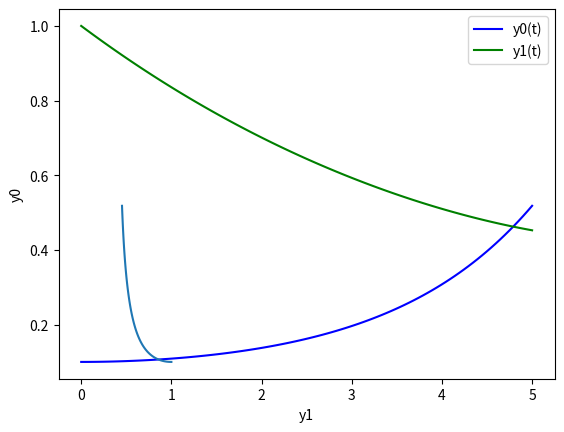

The matplotlib source for this figure:
import numpy as np
from scipy.integrate import odeint
import matplotlib.pyplot as plt
   
def pend(y, t, b, c):
    [y0, y1] = y
    yp = [b * (y0 - y0 * y1), c * (-y1 + y0 * y1)]
    return yp

if __name__ == "__main__":
    a = 1
    b = 0.2
    y0_0 = 0.1
    y1_0 = 1.0
        
    y_0 = [y0_0,y1_0]
    
    t= np.linspace(0,5, 100)
    
    sol = odeint(pend,y_0,t,args=(a,b))
    
    plt.plot(t, sol[:, 0], 'b', label='y0(t)')
    plt.plot(t, sol[:, 1], 'g', label='y1(t)')
    plt.legend(loc='best')
    plt.xlabel('t (years)')
    plt.grid()
    plt.show()
    
    
    plt.plot(sol[:,1], sol[:,0])
    plt.ylabel('y0')
    plt.xlabel('y1')
    plt.grid()
    plt.show()